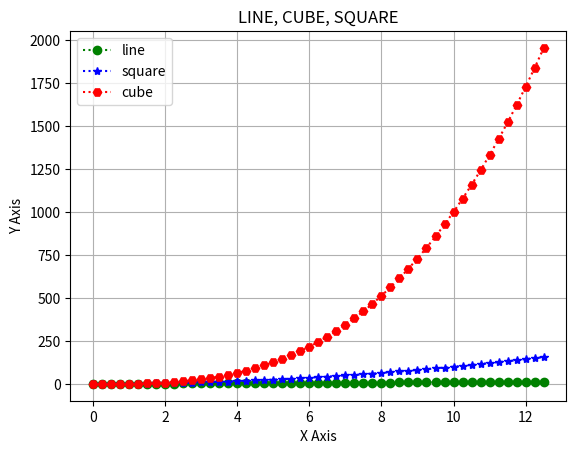

Write the Python code that produced this figure.
# [redacted]
import matplotlib.pyplot as plt

# make some empty lists to append the calcualted values into
y_line = []
y_square = []
y_cube = []
 
# this will calucate all the values that we need and append them into the lists 
for i in range(51):
    y_line.append(i*0.25)
    y_square.append((i*0.25)**2)
    y_cube.append((i*0.25)**3)


# title for plot
plt.title("LINE, CUBE, SQUARE")

# plotting changing color and marker type (Method 1)
plt.plot(y_line,y_line, 'g:o')#green "O"
plt.plot(y_line, y_square,'b:*')#blue "*"
plt.plot(y_line, y_cube, 'r:H')#red hexagon

#legend(Method 2)
plt.legend(['line','square','cube'])

#grid on(Method 3)
plt.grid()

#label axis(Method 4)
plt.xlabel("X Axis")
plt.ylabel("Y Axis")

plt.show()
